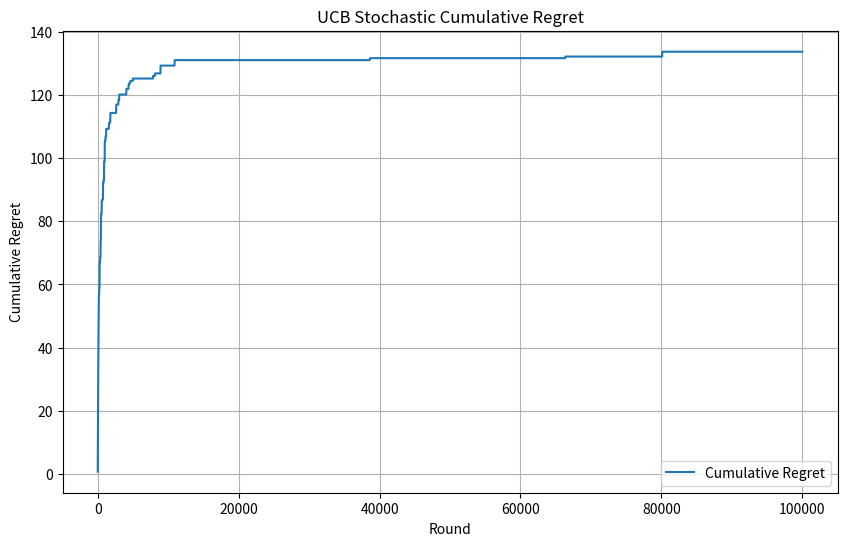

Generate this figure with matplotlib:
import numpy as np
import matplotlib.pyplot as plt
# importing libraries

#UCB function definition with following parameters, the mean of the arms, the number of arms
#the time time horizon, and our exploration parameter delta
def UCB(arm_means, num_arms, time_horizon, delta):
    optimal_arm = np.argmax(arm_means) #best arm is obvi the one with max mean (but the agent
    #doesnt know what it is </3)
    num_iterations = 1  #number of times we repeat our experiment so its less random
    regret = np.zeros([time_horizon, num_iterations]) #initialize regret array to be 0 
    #this 2-d array is meant to store the regret for a given time horizon and the number of iterations

    for iter in range(num_iterations): #looping through each iteration
        ucb = 100 * np.ones(num_arms) #initializng the upper confidence bound for each arm to be 100
        #(remember that ucb starts off super optimistic then we adjust it based off what we find)
        emp_means = np.zeros(num_arms) #all arms start off with 0 recorded means (they all start
        #off as 0 when they havent been played yet) -> this is supposed to be the means we find
        #when we've fr started playing
        num_pulls = np.zeros(num_arms) #the number of pulls is also initialized to be 0 duh
        for round in range(time_horizon): #iterating through the rounds in the time horizon
            greedy_arm = np.argmax(ucb) #the arm with the higest upper confidence bound will be the
            #that's chosen most of the time -> whole point of the algo (thats also why its called the
            #"greedy arm" since in theory the arm with the highest ucb should be the best one,
            #since the agent doesn't know the optimal arm this is their way of having a best arm)
            reward = np.random.binomial(1, arm_means[greedy_arm]) #generating a random uniformly distributed
            #reward for the greedy arm
            num_pulls[greedy_arm] += 1 #increment the number of times the arm has been pulled
            regret[round, iter] = arm_means[optimal_arm] - arm_means[greedy_arm] #now we can fr 
            #find the regret for a given round and iteration which is just the reward from the 
            #optimal arm - the one of the greedy arm
            emp_means[greedy_arm] += (reward - emp_means[greedy_arm]) / num_pulls[greedy_arm]
            #we also need to update the recorded mean of the greedy arm -> this is an important step
            #since the recorded means are what we use to find the ucb and select the best arms
            ucb[greedy_arm] = emp_means[greedy_arm] + np.sqrt( 2 * np.log(1 / delta) / num_pulls[greedy_arm])
            #ucb calculations!
    return regret #need the regret to show the cummulative regret

#parameters for our simulation of the UCB algorithm
num_arms = 10  #number of arms
time_horizon = 100000  #time horizon -> basically how many rounds are we playing in total
arm_means = np.random.uniform(0, 1, num_arms)
# alpha = np.random.randint(1, num_arms+1, num_arms)
# arm_means = np.random.dirichlet(alpha, size = 1).squeeze(0)
# arm_means = np.array([0.1, 0.1, 0.1, 0.1, 0.1, 0.1, 0.1, 0.1, 0.1, 0.1])
#generate uniformly distributed arm means
#between 0.1-0.9
# arm_means = np.random.binomial(num_arms, )
delta = 0.005 #tiny exploration parameter -> explore like 10% of the time

#running the algorithm to find the regret for this given simulating
regret = UCB(arm_means, num_arms, time_horizon, delta) 
# print(regret)
# print(np.mean(regret, axis=1))

#finding the cummulative regret in order to graph it
cumulative_regret = np.cumsum(np.mean(regret, axis=1))

#generating the graph
plt.figure(figsize=(10, 6))
plt.plot(cumulative_regret, label="Cumulative Regret")
plt.xlabel("Round")
plt.ylabel("Cumulative Regret")
plt.title("UCB Stochastic Cumulative Regret")
plt.legend()
plt.grid(True)
plt.show()

#im still alive